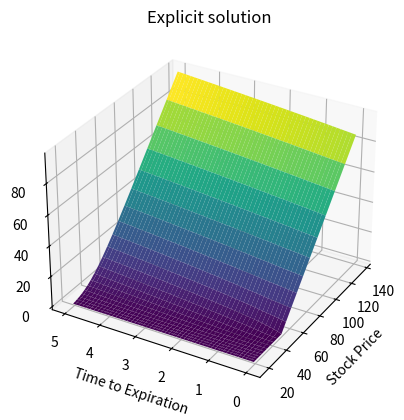
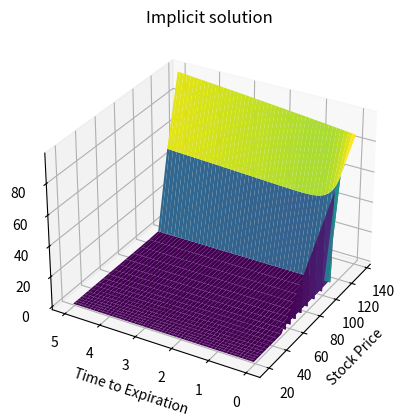

Write Python code to recreate these figures, in order.
# In this section I am importing all the libraries I will need
import numpy as np
import matplotlib.pyplot as plt

# Expiration time in years
T = 1
# Strike price 
K = 50
# Risk-free interest rate
r = 0.05
# Volatility of stock price
sigma = 0.2


#coefficients of u
alpha = (r/(sigma**2)) - 0.5
beta = (r**2 / (2 * sigma**2)) + (r / 2) + (sigma**2 / 8)

# sigma^2 / 2
sigma2 = sigma**2 / 2


# In this section I am setting the domain of solution and the discretised grid
# The domain of x
L = 1
h = 0.1     # step size


# The domain of tau
T = 5 
p = 0.005     # step size


# function takes in the domain of x xi, the step size hi, the domain of tau ti and the step size pi and returns the discretised grid
def grid(xi,hi,ti,pi):
    # initialising discretised grid
    x = np.arange(-xi,xi+hi,hi)
    tau = np.arange(0,ti+pi,pi)
    return x,tau

x, tau = grid(L,h,T,p)
n = len(x)
m = len(tau)
print(n,m)
# In this section I am defining arrays I would need (if neeeded)
# initialising the solution matrix u(tau, x)
u = np.zeros((int(m),int(n)))

# In this section I am setting the boundary conditions/initial values
def boundary_conditions(u,x,tau):
    # setting the initial condition at tau = 0
    u[0,:] = np.maximum(np.exp(x)*K - K,0)*np.exp(alpha*x)
    # setting the boundary condition at x = -L
    u[:,0] = 0
    # setting the boundary condition at x = L
    u[:,-1] = np.exp(alpha*x[-1] + beta*tau) * (np.exp(x[-1])*K - K*np.exp(-r*tau))
    return u

u = boundary_conditions(u,x,tau)
print(u)

# In this section I am implementing the numerical method using an explicit finite difference scheme
# explicit takes in matrix u, the number of rows m and the number of columns n and returns the solution matrix
def explicit(u,m,n,p,h):
    # initialise explicit solution matrix
    u_explicit = u.copy()
    # populating the solution matrix from second row to last row
    for i in range(m-1):        # looping through tau
        for j in range(1,n-1):    # looping through x
            u_explicit[i+1,j] = u_explicit[i,j] + ((sigma2*p/(h**2)) * (u_explicit[i,j+1] - 2*u_explicit[i,j] + u_explicit[i,j-1]))
    return u_explicit
u_explicit = explicit(u,m,n,p,h)


#In this section I am implementing the numerical method using an implicit finite difference scheme
# implicit takes in matrix u, the number of rows m and the number of columns n and returns the solution matrix
def implicit(u,m,n,p,h):
    # initialise implicit solution matrix
    u_implicit = u.copy()
    # diagonal coefficient
    a = (1 + (sigma2*p/h**2))
    # upper and lower diagonal coefficient
    b = -sigma2*p/(2*h**2)
    for i in range(1,m):       # looping through tau
        # initialise tridiagonal matrix A
        A = np.zeros((n-2,n-2))
        # initialise known solution matrix C
        C = np.zeros((n-2,1))
        
        C[0,0] = -b*(u_implicit[i-1,0]+u_implicit[i-1,2]-2*u_implicit[i-1,1]) + u_implicit[i-1,1] - b*u_implicit[i,0]
        C[-1,0] = -b*(u_implicit[i-1,-1]+u_implicit[i-1,-3]-2*u_implicit[i-1,-2]) + u_implicit[i-1,-2] - b*u_implicit[i,-1]
        A[0,:2] = [a,b]
        A[-1,-2:] = [b,a]
        # populate A and C
        for j in range(1,n-3):
            A[j,j-1] = b
            A[j,j] = a
            A[j,j+1] = b         
            C[j,0] = -b*(u_implicit[i-1,j-1]+u_implicit[i-1,j+1]-2*u_implicit[i-1,j]) + u_implicit[i-1,j]
        
        # solve for u(tau_i, x)
        B = np.linalg.solve(A,C)
        u_implicit[i,1:-1] = B.flatten()

    return u_implicit

u_implicit = implicit(u,m,n,p,h)
    
# In this section I am showing the results
# Convert the solutions into options value
v_explicit = np.zeros((m,n))
v_implicit = np.zeros((m,n))
v = np.zeros((m,n))
for i in range(m):
    v_explicit[i] = u_explicit[i] / np.exp(alpha*x+beta*tau[i])
    v_implicit[i] = u_implicit[i] / np.exp(alpha*x+beta*tau[i])
    v[i] = u[i] / np.exp(alpha*x+beta*tau[i])
# convert x domain into stock price
S = K * np.exp(x)
s_grid, tau_grid = np.meshgrid(S,tau)


# surface plot of the explicit solution
fig, ax = plt.subplots(subplot_kw={"projection": "3d"})
ax.plot_surface(s_grid,tau_grid,v_explicit,cmap='viridis')
ax.set_title('Explicit solution')
ax.set_xlabel('Stock Price')
ax.set_ylabel('Time to Expiration')
ax.set_zlabel('Option Value')
ax.view_init(30, -150)
plt.show()

# surface plot of the implicit solution
fig, ax = plt.subplots(subplot_kw={"projection": "3d"})
ax.plot_surface(s_grid,tau_grid,v_implicit,cmap='viridis')
ax.set_title('Implicit solution')
ax.set_xlabel('Stock Price')
ax.set_ylabel('Time to Expiration')
ax.set_zlabel('Option Value')
ax.view_init(30, -150)
plt.show()